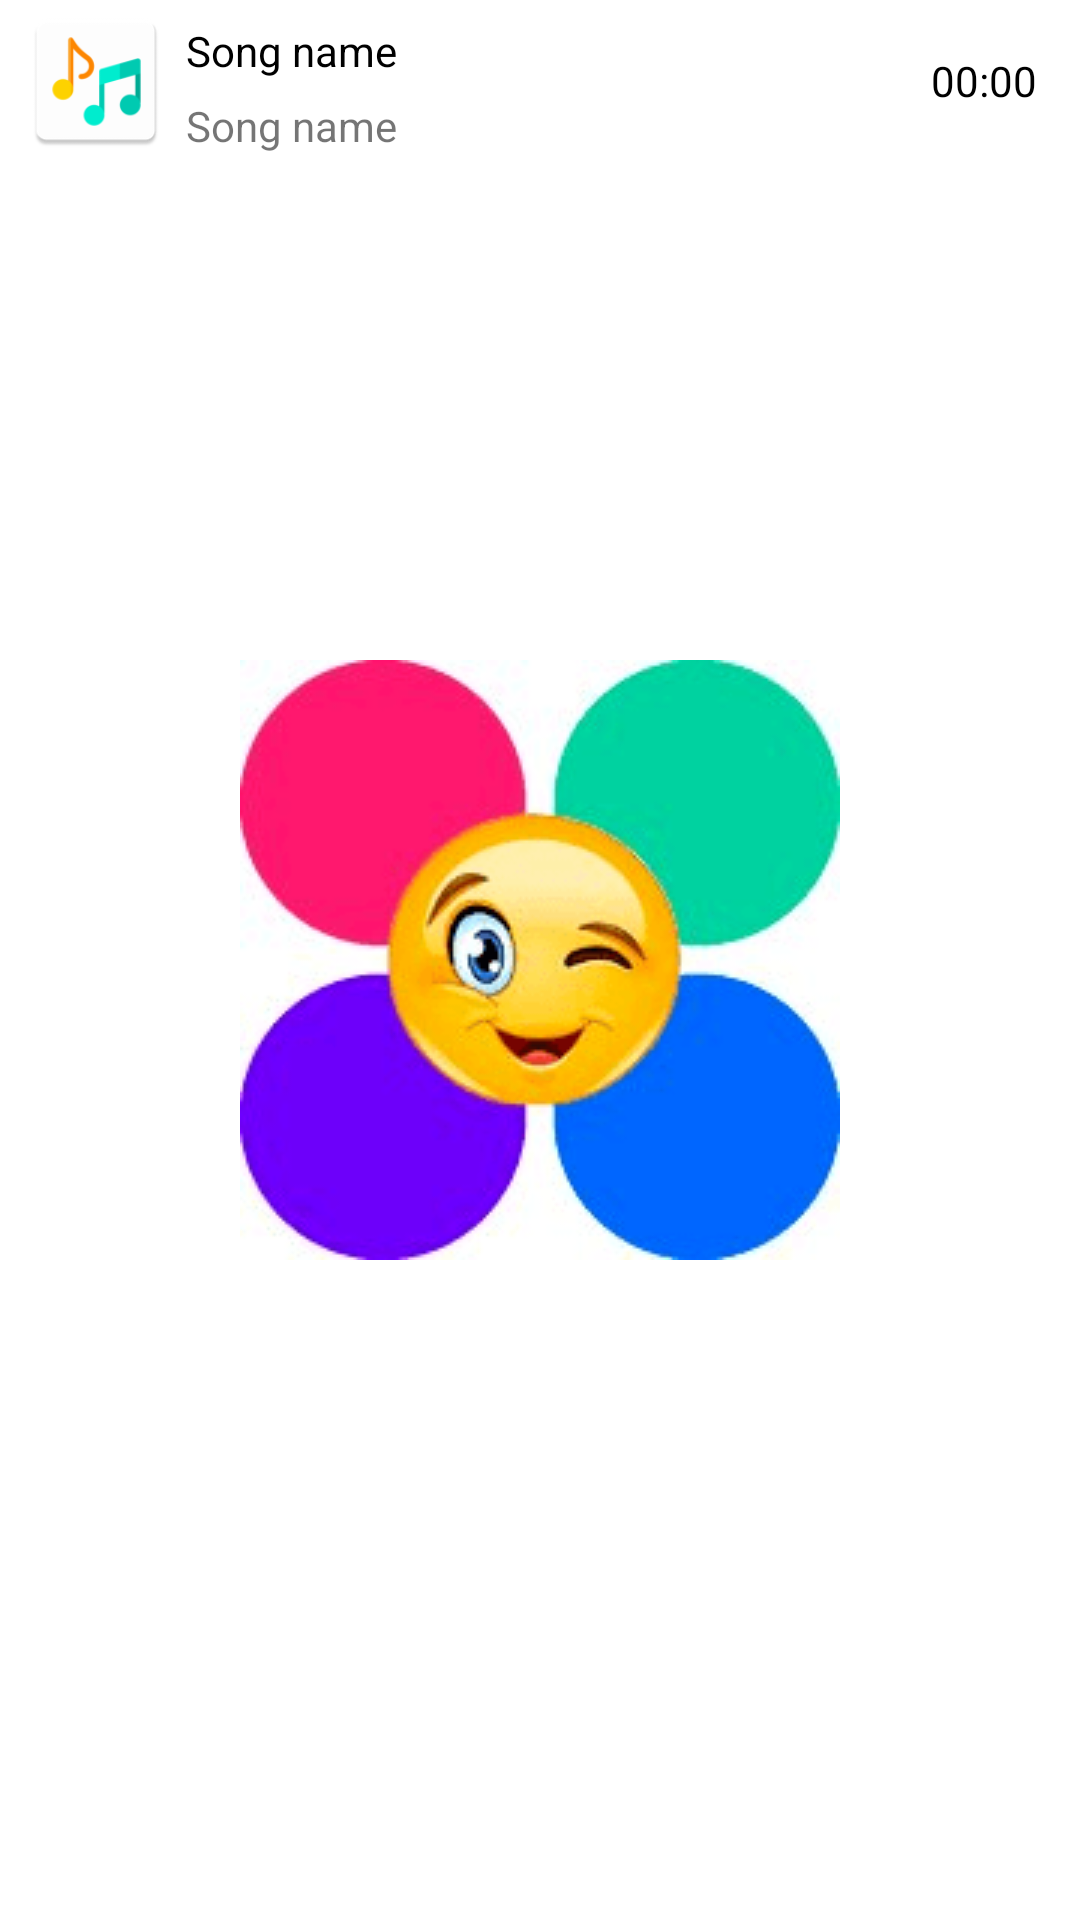

This screen was rendered from an Android layout file. Write that file and the resources it references.
<!-- AndroidManifest.xml: application theme splash_screen -->
<!-- res/layout/music_view.xml -->
<?xml version="1.0" encoding="utf-8"?>
<RelativeLayout xmlns:android="http://schemas.android.com/apk/res/android"
    android:layout_width="match_parent"
    android:layout_height="wrap_content"
    xmlns:app="http://schemas.android.com/apk/res-auto"
    android:padding="2dp"
    android:layout_marginBottom="5dp">

    <com.google.android.material.imageview.ShapeableImageView
        android:id="@+id/imageMV"
        android:layout_width="50dp"
        android:layout_height="50dp"
        android:src="@mipmap/music_player"
        app:shapeAppearanceOverlay="@style/curved"
        android:layout_marginStart="5dp"/>

    <TextView
        android:id="@+id/songNameMV"
        android:layout_width="wrap_content"
        android:layout_height="30dp"
        android:text="@string/song_name"
        android:layout_toEndOf="@id/imageMV"
        android:layout_toStartOf="@id/songDuration"
        android:textColor="@color/black"
        android:layout_marginStart="5dp"
        android:gravity="center_vertical"
        android:singleLine="true"/>

    <TextView
        android:id="@+id/songAlbumMV"
        android:layout_width="wrap_content"
        android:layout_height="20dp"
        android:text="@string/song_name"
        android:layout_toEndOf="@id/imageMV"
        android:layout_toStartOf="@id/songDuration"
        android:layout_marginStart="5dp"
        android:layout_marginTop="30dp"
        android:gravity="center_vertical"
        android:singleLine="true"/>

    <TextView
        android:id="@+id/songDuration"
        android:layout_width="50dp"
        android:layout_height="50dp"
        android:text="@string/start_tv"
        android:layout_alignParentEnd="true"
        android:gravity="center"
        android:textColor="@color/black"
        android:layout_marginHorizontal="5dp"/>

</RelativeLayout>
<!-- resources referenced by this layout -->
<resources>
  <color name="black">#FF000000</color>
  <!-- mipmap music_player: png bitmap (mipmap-hdpi, 2113 bytes) -->
  <string name="song_name">Song name</string>
  <string name="start_tv">00:00</string>
  <style name="splash_screen" parent="Theme.MaterialComponents.Light.NoActionBar">
          <item name="android:windowBackground">@drawable/slash_screen</item>
      </style>
  <!-- drawable slash_screen (drawable) -->
  <?xml version="1.0" encoding="utf-8"?>
  <layer-list xmlns:android="http://schemas.android.com/apk/res/android">
      <item android:drawable="@color/white" />
      <item
          android:drawable="@drawable/avatar_net"
          android:gravity="center" />
  
  
  </layer-list>
  <color name="white">#FFFFFFFF</color>
  <!-- drawable avatar_net: png bitmap (drawable, 18511 bytes) -->
</resources>
